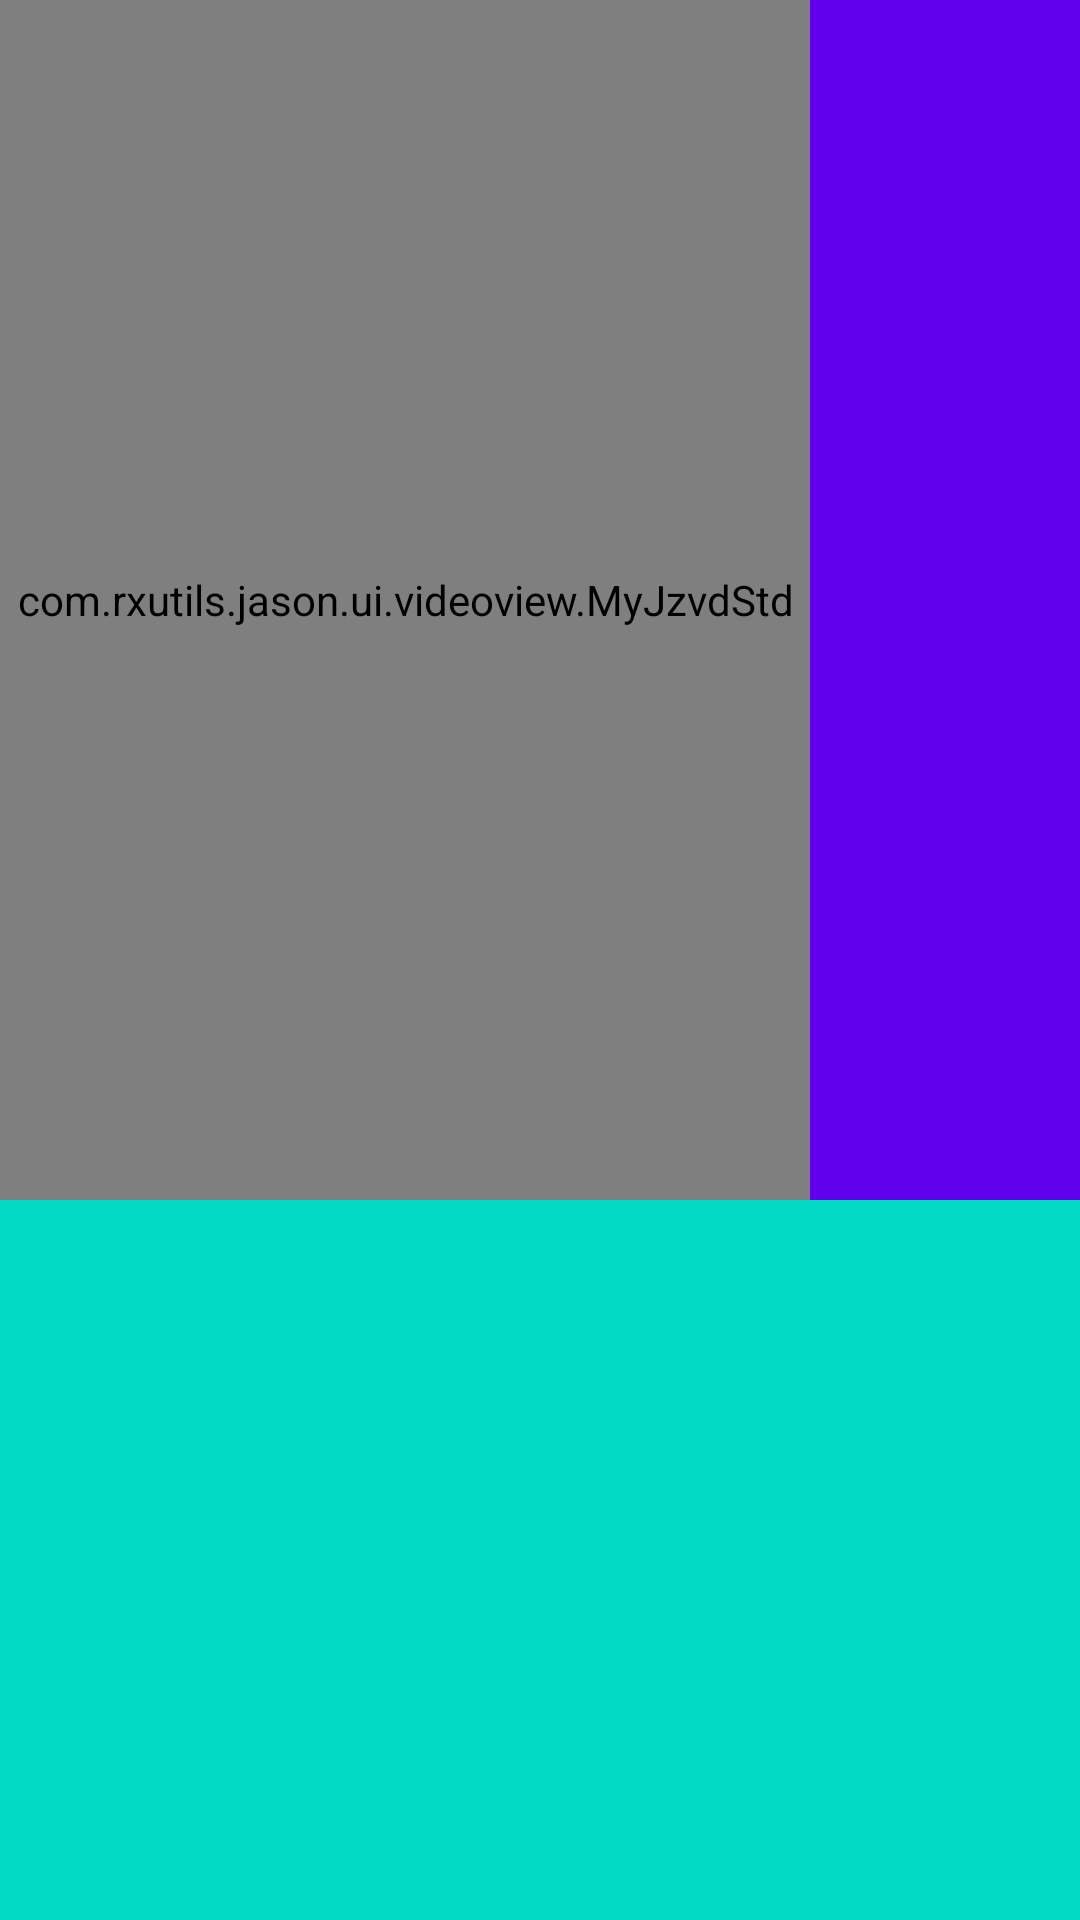

Reconstruct the res/layout file that produces this screen, plus the resources it refers to.
<!-- AndroidManifest.xml: application theme AppTheme -->
<!-- res/layout/activity_launcher_aty.xml -->
<?xml version="1.0" encoding="utf-8"?>
<androidx.constraintlayout.widget.ConstraintLayout xmlns:android="http://schemas.android.com/apk/res/android"
    xmlns:app="http://schemas.android.com/apk/res-auto"
    xmlns:tools="http://schemas.android.com/tools"
    android:layout_width="match_parent"
    android:layout_height="match_parent"
    android:keepScreenOn="true"
    tools:context=".ui.launcher.LauncherAty">


    <com.rxutils.jason.ui.videoview.MyJzvdStd
        android:id="@+id/videoview"
        android:layout_width="0dp"
        android:layout_height="0dp"
        android:background="@color/cGrey_bg"
        app:layout_constraintBottom_toTopOf="@+id/line_bottom"
        app:layout_constraintHorizontal_chainStyle="packed"
        app:layout_constraintHorizontal_weight="6"
        app:layout_constraintLeft_toLeftOf="parent"
        app:layout_constraintRight_toLeftOf="@+id/line_right"
        app:layout_constraintTop_toTopOf="parent"
        app:layout_constraintVertical_weight="5" />

    <LinearLayout
        android:id="@+id/line_bottom"
        android:layout_width="match_parent"
        android:layout_height="0dp"
        android:background="@color/colorAccent"
        android:orientation="horizontal"
        app:layout_constraintBottom_toBottomOf="parent"
        app:layout_constraintLeft_toLeftOf="parent"
        app:layout_constraintRight_toRightOf="parent"
        app:layout_constraintTop_toBottomOf="@+id/videoview"
        app:layout_constraintVertical_weight="3" />

    <LinearLayout
        android:id="@+id/line_right"
        android:layout_width="0dp"
        android:layout_height="0dp"
        android:background="@color/colorPrimary"
        android:orientation="vertical"
        app:layout_constraintBottom_toTopOf="@+id/line_bottom"
        app:layout_constraintHorizontal_weight="2"
        app:layout_constraintLeft_toRightOf="@+id/videoview"
        app:layout_constraintRight_toRightOf="parent"
        app:layout_constraintTop_toTopOf="parent" />
</androidx.constraintlayout.widget.ConstraintLayout>
<!-- resources referenced by this layout -->
<resources>
  <color name="cGrey_bg">#e8eaeb</color>
  <color name="colorAccent">#03DAC5</color>
  <color name="colorPrimary">#6200EE</color>
  <style name="AppTheme" parent="Theme.AppCompat.DayNight.NoActionBar">
          
          <item name="colorPrimary">@color/colorPrimary</item>
          <item name="colorPrimaryDark">@color/colorPrimaryDark</item>
          <item name="colorAccent">@color/colorAccent</item>
          <item name="android:windowNoTitle">true</item>//无标题
          <item name="android:windowActionBar">false</item>//无ActionBar
          <item name="android:windowFullscreen">true</item>//全屏即无通知栏
          <item name="android:windowContentOverlay">@null</item>//是否有遮盖
      </style>
  <color name="colorPrimaryDark">#3700B3</color>
</resources>
